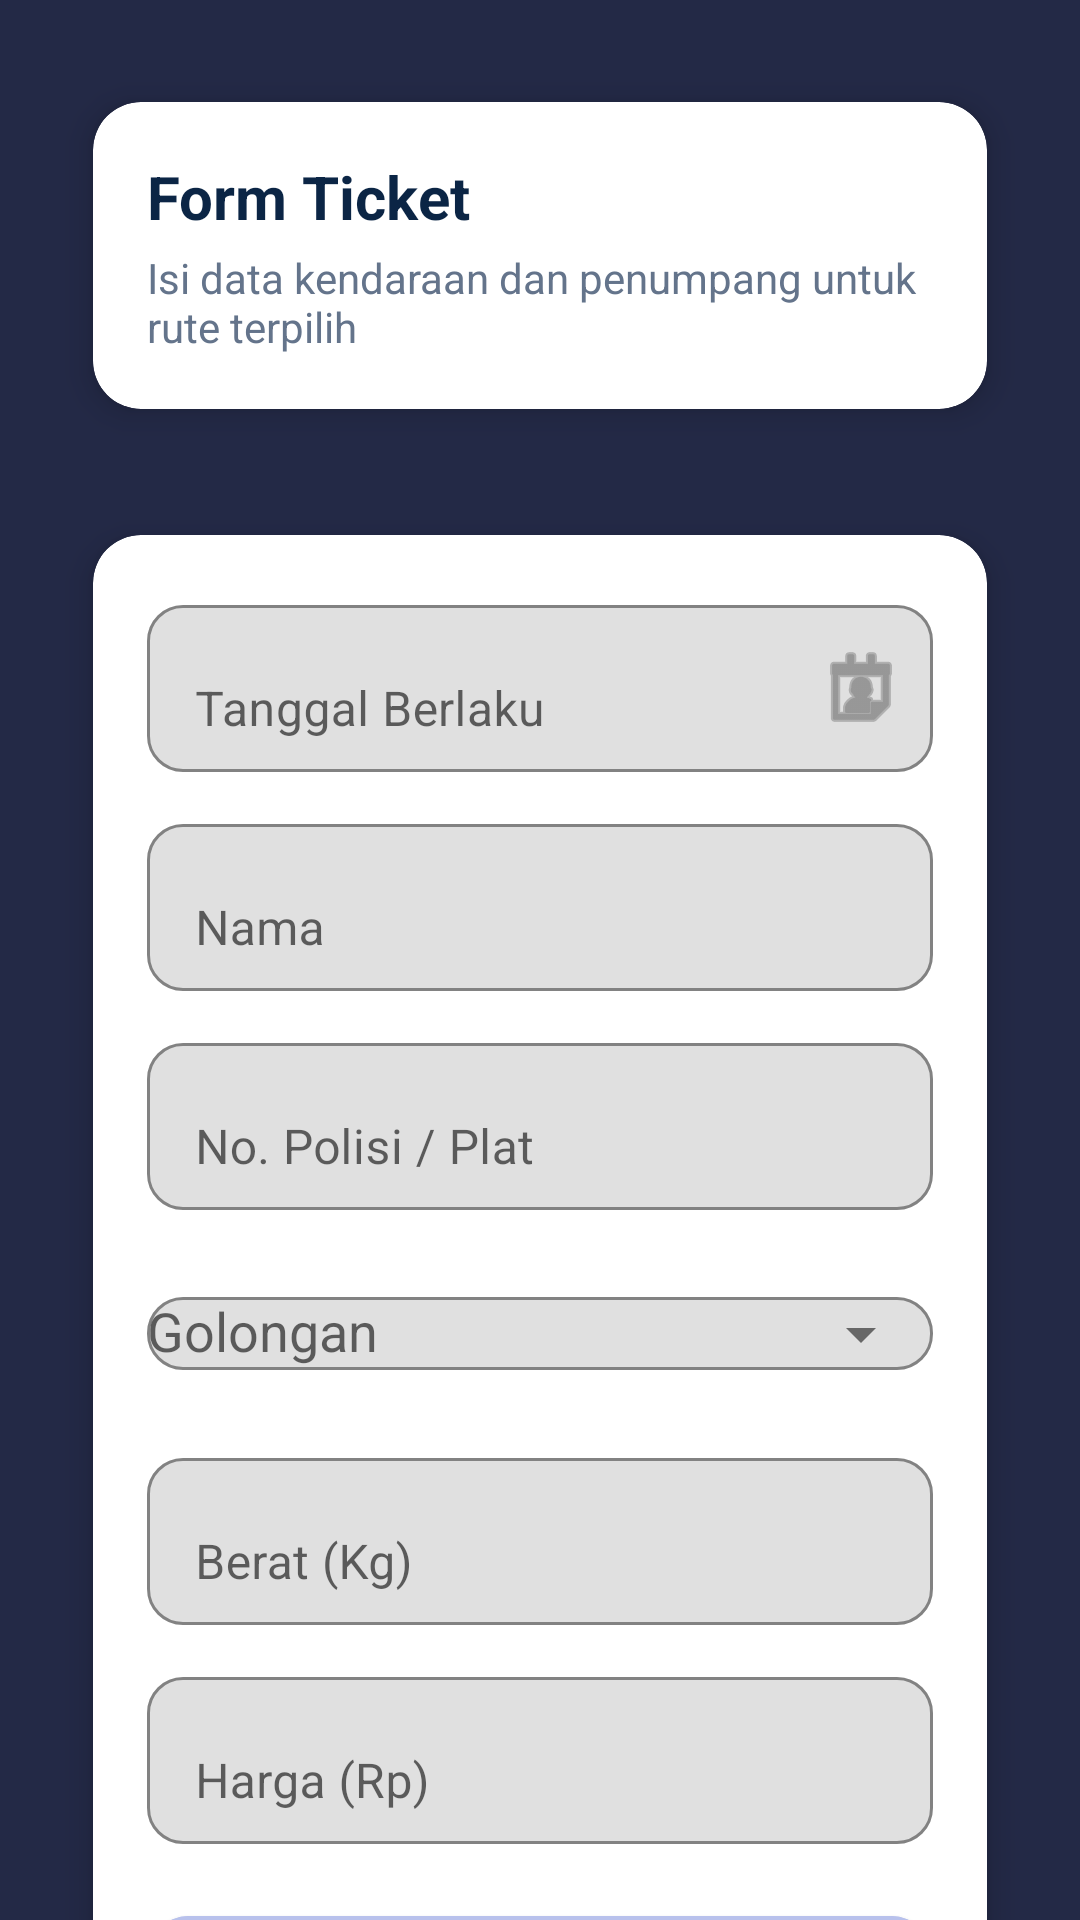

The Android layout XML behind this screen, and the referenced resources:
<!-- AndroidManifest.xml: application theme Theme.TicketKapal -->
<!-- res/layout/activity_ticket_pontianak.xml -->
<?xml version="1.0" encoding="utf-8"?>
<androidx.core.widget.NestedScrollView xmlns:android="http://schemas.android.com/apk/res/android"
    xmlns:app="http://schemas.android.com/apk/res-auto"
    android:layout_width="match_parent"
    android:layout_height="match_parent"
    android:fillViewport="true"
    android:background="#232946">

    <LinearLayout
        android:layout_width="match_parent"
        android:layout_height="wrap_content"
        android:orientation="vertical"
        android:padding="20dp">

        
        <com.google.android.material.card.MaterialCardView
            android:layout_width="match_parent"
            android:layout_height="wrap_content"
            android:layout_marginBottom="14dp"
            app:cardCornerRadius="16dp"
            app:cardElevation="6dp"
            app:cardUseCompatPadding="true"
            android:backgroundTint="#FFFFFF">

            <LinearLayout
                android:layout_width="match_parent"
                android:layout_height="wrap_content"
                android:orientation="vertical"
                android:padding="18dp">

                <TextView
                    android:id="@+id/txtTitle"
                    android:layout_width="match_parent"
                    android:layout_height="wrap_content"
                    android:text="Form Ticket"
                    android:textStyle="bold"
                    android:textSize="20sp"
                    android:textColor="#0B2545" />

                <TextView
                    android:id="@+id/txtSubtitle"
                    android:layout_width="match_parent"
                    android:layout_height="wrap_content"
                    android:text="Isi data kendaraan dan penumpang untuk rute terpilih"
                    android:textSize="14sp"
                    android:textColor="#64748B"
                    android:layout_marginTop="4dp"/>
            </LinearLayout>

        </com.google.android.material.card.MaterialCardView>

        
        <com.google.android.material.card.MaterialCardView
            android:layout_width="match_parent"
            android:layout_height="wrap_content"
            app:cardCornerRadius="16dp"
            app:cardElevation="6dp"
            app:cardUseCompatPadding="true"
            android:backgroundTint="#FFFFFF">

            <LinearLayout
                android:layout_width="match_parent"
                android:layout_height="wrap_content"
                android:orientation="vertical"
                android:padding="18dp">

                
                <com.google.android.material.textfield.TextInputLayout
                    android:layout_width="match_parent"
                    android:layout_height="wrap_content"
                    android:hint="Tanggal Berlaku"
                    app:boxBackgroundMode="outline"
                    app:boxCornerRadiusTopStart="12dp"
                    app:boxCornerRadiusTopEnd="12dp"
                    app:boxCornerRadiusBottomStart="12dp"
                    app:boxCornerRadiusBottomEnd="12dp"
                    app:endIconMode="custom"
                    app:endIconDrawable="@android:drawable/ic_menu_my_calendar"
                    android:layout_marginBottom="12dp">

                    <com.google.android.material.textfield.TextInputEditText
                        android:id="@+id/edtTanggal"
                        android:layout_width="match_parent"
                        android:layout_height="wrap_content"
                        android:focusable="false"
                        android:clickable="true"
                        android:inputType="none"/>
                </com.google.android.material.textfield.TextInputLayout>

                
                <com.google.android.material.textfield.TextInputLayout
                    android:layout_width="match_parent"
                    android:layout_height="wrap_content"
                    android:hint="Nama"
                    app:boxBackgroundMode="outline"
                    app:boxCornerRadiusTopStart="12dp"
                    app:boxCornerRadiusTopEnd="12dp"
                    app:boxCornerRadiusBottomStart="12dp"
                    app:boxCornerRadiusBottomEnd="12dp"
                    android:layout_marginBottom="12dp">

                    <com.google.android.material.textfield.TextInputEditText
                        android:id="@+id/edtNama"
                        android:layout_width="match_parent"
                        android:layout_height="wrap_content"
                        android:inputType="textPersonName"/>
                </com.google.android.material.textfield.TextInputLayout>

                
                <com.google.android.material.textfield.TextInputLayout
                    android:layout_width="match_parent"
                    android:layout_height="wrap_content"
                    android:hint="No. Polisi / Plat"
                    app:boxBackgroundMode="outline"
                    app:boxCornerRadiusTopStart="12dp"
                    app:boxCornerRadiusTopEnd="12dp"
                    app:boxCornerRadiusBottomStart="12dp"
                    app:boxCornerRadiusBottomEnd="12dp"
                    android:layout_marginBottom="12dp">

                    <com.google.android.material.textfield.TextInputEditText
                        android:id="@+id/edtNoPlat"
                        android:layout_width="match_parent"
                        android:layout_height="wrap_content"
                        android:inputType="textCapCharacters"/>
                </com.google.android.material.textfield.TextInputLayout>

                
                <com.google.android.material.textfield.TextInputLayout
                    android:id="@+id/tilGolongan"
                    android:layout_width="match_parent"
                    android:layout_height="wrap_content"
                    android:hint="Golongan"
                    app:boxBackgroundMode="outline"
                    app:boxCornerRadiusTopStart="12dp"
                    app:boxCornerRadiusTopEnd="12dp"
                    app:boxCornerRadiusBottomStart="12dp"
                    app:boxCornerRadiusBottomEnd="12dp"
                    app:endIconMode="dropdown_menu"
                    android:layout_marginBottom="12dp">

                    <com.google.android.material.textfield.MaterialAutoCompleteTextView
                        android:id="@+id/edtGolongan"
                        android:layout_width="match_parent"
                        android:layout_height="wrap_content"
                        android:inputType="none"
                        android:focusable="false"
                        android:clickable="true" />
                </com.google.android.material.textfield.TextInputLayout>

                
                <com.google.android.material.textfield.TextInputLayout
                    android:layout_width="match_parent"
                    android:layout_height="wrap_content"
                    android:hint="Berat (Kg)"
                    app:boxBackgroundMode="outline"
                    app:boxCornerRadiusTopStart="12dp"
                    app:boxCornerRadiusTopEnd="12dp"
                    app:boxCornerRadiusBottomStart="12dp"
                    app:boxCornerRadiusBottomEnd="12dp"
                    android:layout_marginBottom="12dp">

                    <com.google.android.material.textfield.TextInputEditText
                        android:id="@+id/edtBerat"
                        android:layout_width="match_parent"
                        android:layout_height="wrap_content"
                        android:inputType="numberDecimal"/>
                </com.google.android.material.textfield.TextInputLayout>

                
                <com.google.android.material.textfield.TextInputLayout
                    android:layout_width="match_parent"
                    android:layout_height="wrap_content"
                    android:hint="Harga (Rp)"
                    app:boxBackgroundMode="outline"
                    app:boxCornerRadiusTopStart="12dp"
                    app:boxCornerRadiusTopEnd="12dp"
                    app:boxCornerRadiusBottomStart="12dp"
                    app:boxCornerRadiusBottomEnd="12dp"
                    android:layout_marginBottom="18dp">

                    <com.google.android.material.textfield.TextInputEditText
                        android:id="@+id/edtHarga"
                        android:layout_width="match_parent"
                        android:layout_height="wrap_content"
                        android:inputType="number"/>
                </com.google.android.material.textfield.TextInputLayout>

                
                <com.google.android.material.button.MaterialButton
                    android:id="@+id/btnSimpan"
                    android:layout_width="match_parent"
                    android:layout_height="52dp"
                    android:text="Simpan Ticket"
                    android:textAllCaps="false"
                    android:textStyle="bold"
                    android:textColor="#121629"
                    android:backgroundTint="#b8c1ec"
                    app:cornerRadius="14dp"
                    android:layout_marginBottom="10dp"/>

                
                <com.google.android.material.button.MaterialButton
                    android:id="@+id/btnLihatTicket"
                    android:layout_width="match_parent"
                    android:layout_height="52dp"
                    android:text="Lihat Tiket yang Disimpan"
                    android:textAllCaps="false"
                    android:textStyle="bold"
                    android:textColor="#121629"
                    android:backgroundTint="#fffffe"
                    app:cornerRadius="14dp"
                    app:strokeWidth="1dp"
                    app:strokeColor="#0F4C81"/>

            </LinearLayout>

        </com.google.android.material.card.MaterialCardView>

        
        <TextView
            android:layout_width="match_parent"
            android:layout_height="wrap_content"
            android:text="* Pastikan data benar sebelum simpan dan print"
            android:textSize="12sp"
            android:textColor="#64748B"
            android:layout_marginTop="12dp"/>

    </LinearLayout>

</androidx.core.widget.NestedScrollView>
<!-- resources referenced by this layout -->
<resources>
  <style name="Theme.TicketKapal" parent="Theme.MaterialComponents.DayNight.NoActionBar">
          <item name="colorPrimary">#0F4C81</item>
          <item name="colorPrimaryVariant">#0B2545</item>
          <item name="colorOnPrimary">#FFFFFF</item>
  
          <item name="colorSecondary">#1FA774</item>
          <item name="colorOnSecondary">#FFFFFF</item>
      </style>
</resources>
